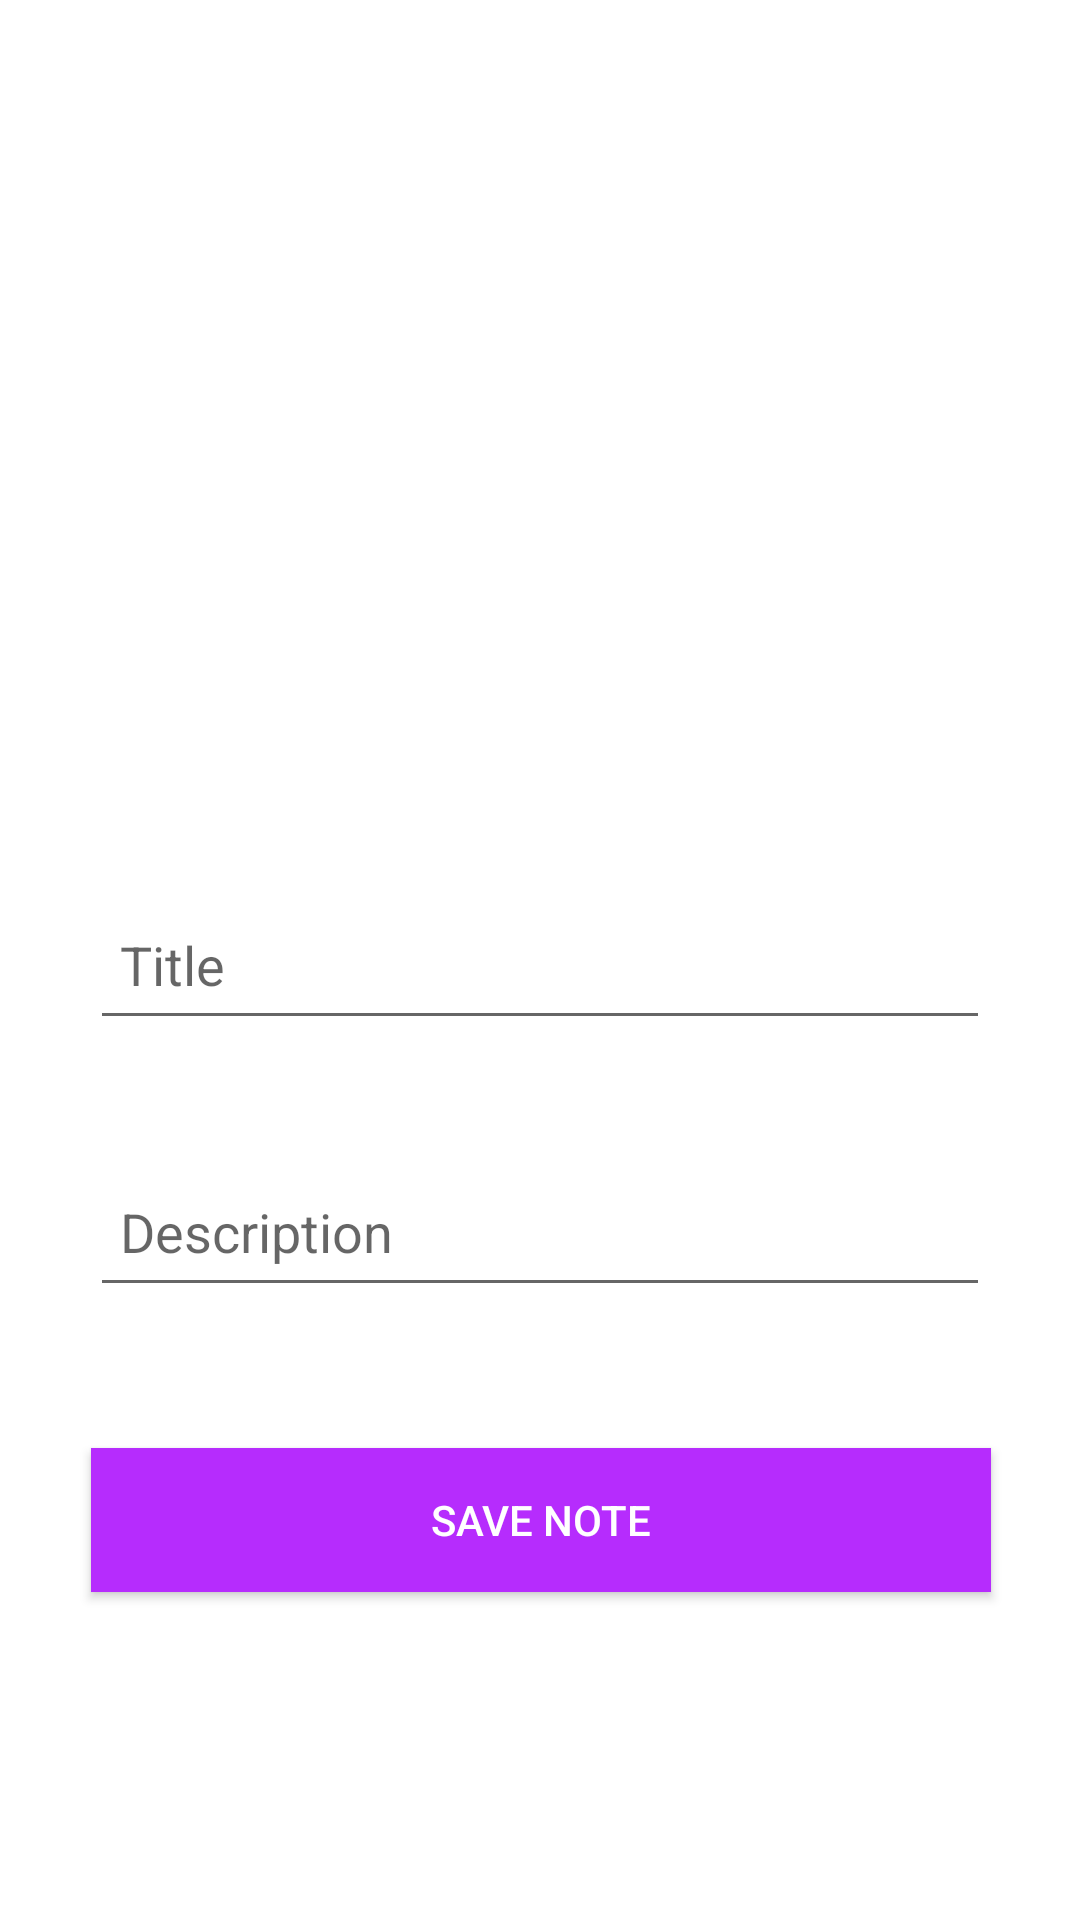

Produce the Android XML layout that renders to this screen, including the resource entries it uses.
<!-- AndroidManifest.xml: application theme Theme.NotesAppMongoDB -->
<!-- res/layout/activity_add_notes.xml -->
<?xml version="1.0" encoding="utf-8"?>
<androidx.constraintlayout.widget.ConstraintLayout xmlns:android="http://schemas.android.com/apk/res/android"
    xmlns:app="http://schemas.android.com/apk/res-auto"
    xmlns:tools="http://schemas.android.com/tools"
    android:layout_width="match_parent"
    android:layout_height="match_parent"
    tools:context=".AddNotesActivity">

    <EditText
        android:id="@+id/title_EditText"
        android:layout_width="300dp"
        android:layout_height="50dp"
        android:layout_marginStart="55dp"
        android:layout_marginLeft="55dp"
        android:layout_marginTop="341dp"
        android:layout_marginEnd="55dp"
        android:layout_marginRight="55dp"
        android:layout_marginBottom="39dp"
        android:font="@font/abel"
        android:hint="Title"
        android:padding="10dp"
        app:layout_constraintBottom_toTopOf="@+id/desc_EditText"
        app:layout_constraintEnd_toEndOf="parent"
        app:layout_constraintStart_toStartOf="parent"
        app:layout_constraintTop_toTopOf="parent" />

    <EditText
        android:id="@+id/desc_EditText"
        android:layout_width="300dp"
        android:layout_height="50dp"
        android:layout_marginBottom="47dp"
        android:font="@font/abel"
        android:hint="Description"
        android:padding="10dp"
        app:layout_constraintBottom_toTopOf="@+id/Save"
        app:layout_constraintEnd_toEndOf="parent"
        app:layout_constraintStart_toStartOf="parent"
        app:layout_constraintTop_toBottomOf="@+id/title_EditText" />

    <Button
        android:id="@+id/Save"
        android:layout_width="300dp"
        android:layout_height="wrap_content"
        android:layout_marginBottom="154dp"
        android:background="#b62cfd"
        android:font="@font/abel"
        android:text="Save Note"
        android:textColor="@color/white"
        app:layout_constraintBottom_toBottomOf="parent"
        app:layout_constraintEnd_toEndOf="parent"
        app:layout_constraintHorizontal_bias="0.504"
        app:layout_constraintStart_toStartOf="parent"
        app:layout_constraintTop_toBottomOf="@+id/desc_EditText" />
</androidx.constraintlayout.widget.ConstraintLayout>
<!-- resources referenced by this layout -->
<resources>
  <style name="Theme.NotesAppMongoDB" parent="Theme.MaterialComponents.DayNight.DarkActionBar">
          
          <item name="colorPrimary">@color/purple_500</item>
          <item name="colorPrimaryVariant">@color/purple_700</item>
          <item name="colorOnPrimary">@color/white</item>
          
          <item name="colorSecondary">@color/teal_200</item>
          <item name="colorSecondaryVariant">@color/teal_700</item>
          <item name="colorOnSecondary">@color/black</item>
          
          <item name="android:statusBarColor" tools:targetApi="l">?attr/colorPrimaryVariant</item>
          
      </style>
  <!-- not gathered from this repository: default colours our renderer supplied (Android Studio template values) -->
  <color name="purple_500">#FF6200EE</color>
  <color name="purple_700">#FF3700B3</color>
  <color name="teal_200">#FF03DAC5</color>
  <color name="teal_700">#FF018786</color>
  <color name="black">#FF000000</color>
  <color name="white">#FFFFFFFF</color>
</resources>
